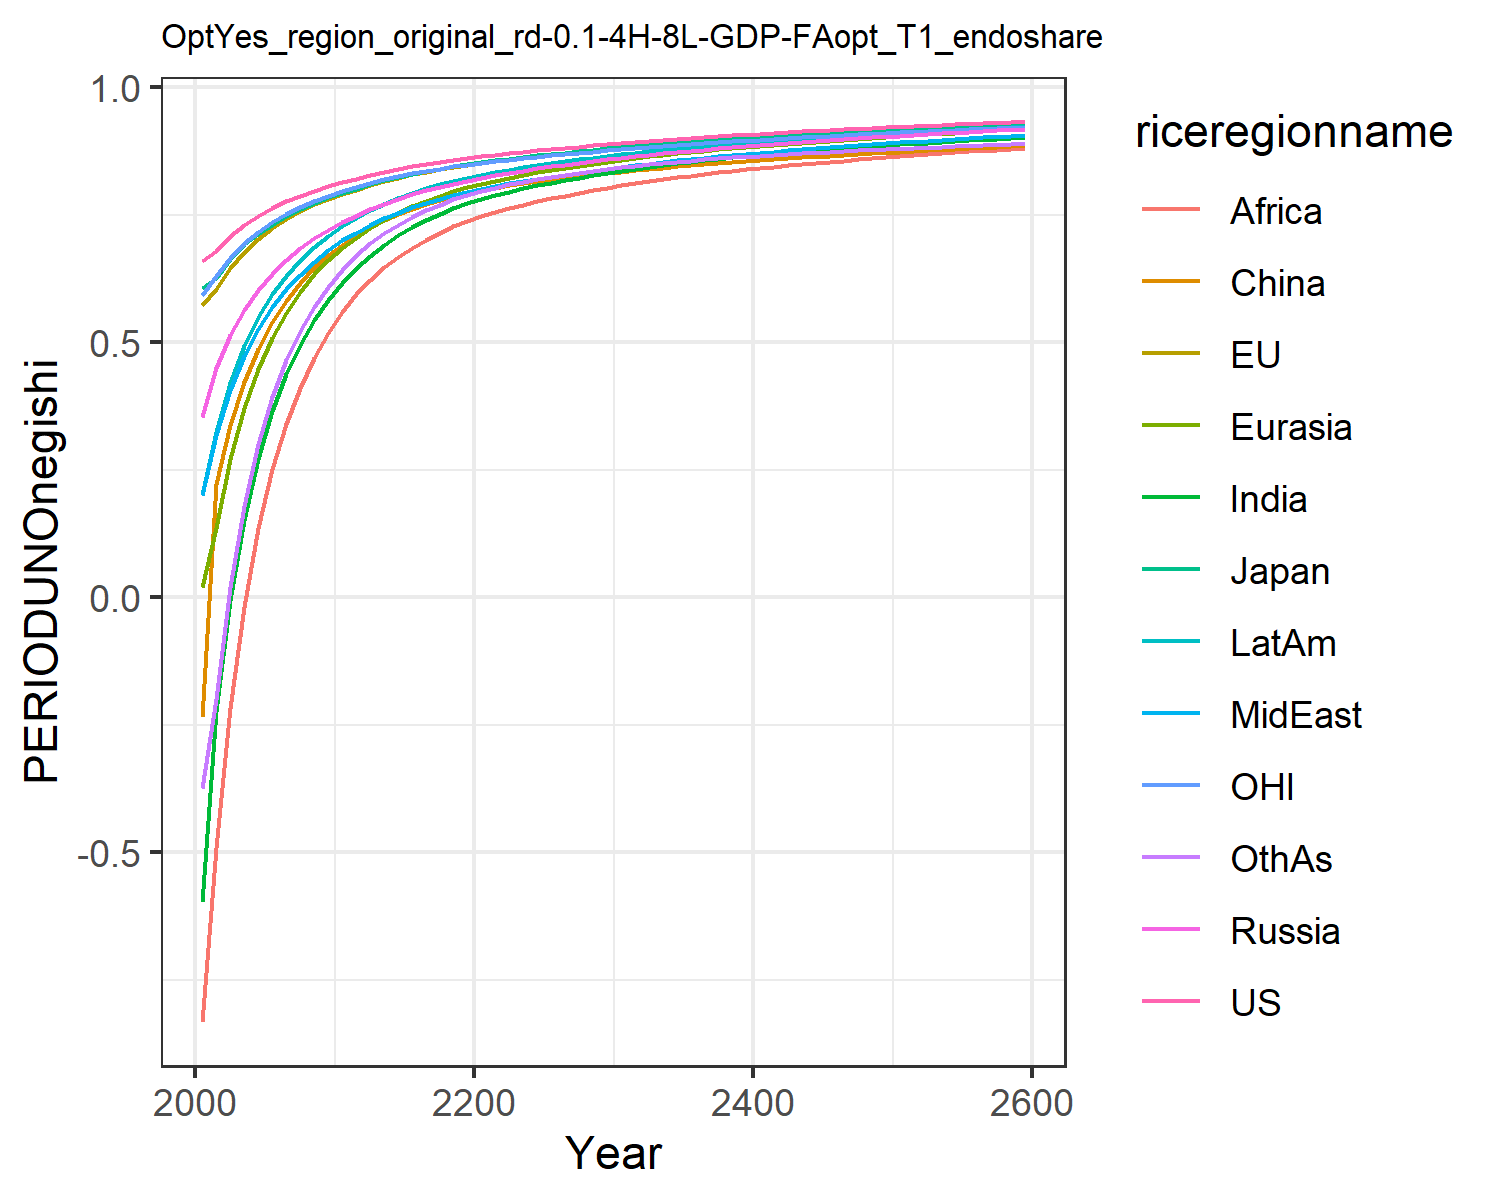

The table this chart was drawn from, first rows:
0.658389337439991, 0.5728399300273195, 0.6053208815568313, 0.35404026983002224, 0.01986863466766753, -0.2345488288789972, -0.5987629986832943, 0.19955657839641727, -0.832661877792007, 0.20091077679511793, 0.5930951848249557, -0.3749571982653914
0.6794, 0.6042, 0.6266, 0.4494, 0.136, 0.2227, -0.2241, 0.3188, -0.4919, 0.3247, 0.6293, -0.1998
0.7078, 0.6451, 0.6638, 0.5142, 0.271, 0.3375, -0.005273, 0.4071, -0.2165, 0.4206, 0.6657, 0.02025
0.7298, 0.6765, 0.6932, 0.5627, 0.3702, 0.422, 0.1516, 0.4734, -0.0185, 0.4928, 0.6939, 0.1792
0.7478, 0.7019, 0.7112, 0.6013, 0.4468, 0.4873, 0.2717, 0.5267, 0.1354, 0.5492, 0.7166, 0.3002
0.763, 0.7232, 0.7297, 0.6337, 0.5079, 0.5389, 0.3641, 0.5691, 0.2517, 0.594, 0.7356, 0.3927
0.776, 0.7412, 0.7465, 0.6613, 0.5577, 0.5816, 0.4366, 0.6035, 0.3396, 0.6307, 0.7516, 0.4645
0.7873, 0.7566, 0.761, 0.6847, 0.5986, 0.6169, 0.4952, 0.6325, 0.4103, 0.6612, 0.7654, 0.5223
0.7973, 0.77, 0.7735, 0.7047, 0.6327, 0.6465, 0.5432, 0.6572, 0.468, 0.6869, 0.7774, 0.5694
0.8062, 0.7811, 0.7838, 0.7207, 0.6603, 0.6703, 0.5831, 0.6798, 0.5184, 0.7087, 0.7873, 0.609
0.8146, 0.791, 0.793, 0.7348, 0.6839, 0.6899, 0.6167, 0.6998, 0.56, 0.7277, 0.7962, 0.6415
0.8203, 0.7992, 0.8004, 0.7469, 0.7041, 0.7099, 0.6449, 0.7143, 0.594, 0.7429, 0.8036, 0.6709
0.828, 0.8083, 0.8096, 0.7602, 0.7233, 0.7252, 0.6698, 0.7297, 0.6222, 0.7583, 0.812, 0.6936
0.8344, 0.8161, 0.8173, 0.7714, 0.7397, 0.7387, 0.691, 0.7428, 0.6464, 0.7713, 0.8191, 0.7134
0.84, 0.8228, 0.824, 0.7812, 0.7538, 0.7505, 0.7093, 0.7541, 0.6672, 0.7826, 0.8253, 0.7305
0.8449, 0.8288, 0.83, 0.7898, 0.7661, 0.761, 0.7252, 0.7642, 0.6853, 0.7925, 0.8308, 0.7454
0.8495, 0.8342, 0.8353, 0.7976, 0.777, 0.7702, 0.7392, 0.7731, 0.7011, 0.8013, 0.8358, 0.7584
0.8536, 0.8391, 0.8403, 0.8046, 0.7867, 0.7783, 0.7515, 0.7811, 0.715, 0.8092, 0.8403, 0.7699
0.8574, 0.8436, 0.8448, 0.811, 0.7954, 0.7856, 0.7624, 0.7884, 0.7272, 0.8163, 0.8445, 0.7799
0.861, 0.8477, 0.849, 0.8169, 0.8032, 0.792, 0.7721, 0.795, 0.7381, 0.8228, 0.8483, 0.7888
0.8644, 0.8515, 0.8528, 0.8224, 0.8103, 0.7978, 0.7806, 0.8009, 0.7475, 0.8285, 0.8518, 0.7965
0.8676, 0.855, 0.8565, 0.8274, 0.8166, 0.8028, 0.7881, 0.8062, 0.7557, 0.8336, 0.8551, 0.8032
0.8705, 0.8583, 0.8599, 0.8321, 0.8225, 0.8075, 0.7951, 0.8112, 0.763, 0.8384, 0.8581, 0.8093
0.8733, 0.8613, 0.8631, 0.8364, 0.8279, 0.8117, 0.8015, 0.8159, 0.7698, 0.8429, 0.861, 0.8148
0.876, 0.8642, 0.8661, 0.8405, 0.8329, 0.8156, 0.8074, 0.8204, 0.7761, 0.8472, 0.8637, 0.8198
0.8785, 0.867, 0.869, 0.8444, 0.8375, 0.8191, 0.8128, 0.8245, 0.7819, 0.8511, 0.8662, 0.8244
0.8809, 0.8696, 0.8717, 0.848, 0.8419, 0.8222, 0.8177, 0.8282, 0.7872, 0.8546, 0.8687, 0.8283
0.8834, 0.8722, 0.8745, 0.8516, 0.8461, 0.8254, 0.8227, 0.8323, 0.7926, 0.8583, 0.8711, 0.8323
0.8857, 0.8747, 0.8772, 0.855, 0.8501, 0.8285, 0.8274, 0.8362, 0.7978, 0.8619, 0.8735, 0.836
0.888, 0.8771, 0.8798, 0.8583, 0.8538, 0.8315, 0.8319, 0.8399, 0.8026, 0.8652, 0.8758, 0.8395
0.8903, 0.8795, 0.8823, 0.8614, 0.8574, 0.8344, 0.8361, 0.8435, 0.8072, 0.8684, 0.8781, 0.8428
0.8925, 0.8819, 0.8849, 0.8645, 0.8609, 0.8371, 0.8401, 0.8469, 0.8116, 0.8715, 0.8804, 0.8459
0.8945, 0.8842, 0.8872, 0.8674, 0.8641, 0.8397, 0.8438, 0.8502, 0.8157, 0.8744, 0.8825, 0.8487
0.8965, 0.8863, 0.8895, 0.8701, 0.8672, 0.8422, 0.8473, 0.8533, 0.8196, 0.8771, 0.8846, 0.8513
0.8985, 0.8883, 0.8916, 0.8728, 0.8701, 0.8445, 0.8506, 0.8562, 0.8232, 0.8797, 0.8865, 0.8538
0.9003, 0.8903, 0.8937, 0.8753, 0.8729, 0.8468, 0.8537, 0.859, 0.8267, 0.8822, 0.8884, 0.8561
0.9021, 0.8922, 0.8957, 0.8777, 0.8755, 0.8489, 0.8567, 0.8617, 0.8299, 0.8845, 0.8902, 0.8582
0.9038, 0.894, 0.8976, 0.88, 0.8781, 0.851, 0.8595, 0.8643, 0.833, 0.8868, 0.892, 0.8602
0.9055, 0.8958, 0.8995, 0.8823, 0.8805, 0.853, 0.8622, 0.8668, 0.836, 0.889, 0.8937, 0.8621
0.9071, 0.8975, 0.9013, 0.8845, 0.8828, 0.855, 0.8647, 0.8692, 0.8389, 0.8911, 0.8954, 0.8639
0.9086, 0.8991, 0.9031, 0.8866, 0.8851, 0.8569, 0.8672, 0.8716, 0.8416, 0.8931, 0.897, 0.8657
0.9102, 0.9007, 0.9048, 0.8886, 0.8873, 0.8587, 0.8696, 0.8738, 0.8442, 0.8951, 0.8986, 0.8673
0.9116, 0.9023, 0.9064, 0.8906, 0.8894, 0.8605, 0.8718, 0.876, 0.8468, 0.897, 0.9001, 0.8689
0.9131, 0.9038, 0.908, 0.8926, 0.8914, 0.8622, 0.874, 0.8781, 0.8492, 0.8988, 0.9016, 0.8704
0.9145, 0.9053, 0.9096, 0.8945, 0.8934, 0.8639, 0.8761, 0.8802, 0.8516, 0.9006, 0.903, 0.8718
0.9159, 0.9068, 0.9111, 0.8963, 0.8953, 0.8655, 0.8782, 0.8822, 0.8539, 0.9023, 0.9045, 0.8732
0.9172, 0.9082, 0.9126, 0.8981, 0.8972, 0.8671, 0.8802, 0.8842, 0.8561, 0.904, 0.9059, 0.8745
0.9186, 0.9096, 0.9141, 0.8998, 0.899, 0.8687, 0.8821, 0.8861, 0.8583, 0.9057, 0.9072, 0.8758
0.9198, 0.911, 0.9155, 0.9016, 0.9008, 0.8702, 0.884, 0.888, 0.8604, 0.9073, 0.9086, 0.8771
0.9211, 0.9123, 0.9169, 0.9032, 0.9025, 0.8717, 0.8858, 0.8898, 0.8625, 0.9089, 0.9099, 0.8783
0.9223, 0.9136, 0.9183, 0.9049, 0.9042, 0.8732, 0.8876, 0.8916, 0.8645, 0.9104, 0.9112, 0.8794
0.9236, 0.9149, 0.9196, 0.9065, 0.9059, 0.8747, 0.8893, 0.8934, 0.8665, 0.9119, 0.9124, 0.8806
0.9247, 0.9162, 0.921, 0.908, 0.9075, 0.8761, 0.891, 0.8951, 0.8684, 0.9134, 0.9137, 0.8817
0.9259, 0.9174, 0.9223, 0.9096, 0.909, 0.8775, 0.8926, 0.8968, 0.8703, 0.9148, 0.9149, 0.8827
0.927, 0.9186, 0.9235, 0.9111, 0.9106, 0.8789, 0.8942, 0.8984, 0.8721, 0.9162, 0.9161, 0.8838
0.9282, 0.9198, 0.9248, 0.9125, 0.9121, 0.8803, 0.8958, 0.9, 0.8739, 0.9176, 0.9173, 0.8848
0.9293, 0.921, 0.926, 0.914, 0.9136, 0.8816, 0.8974, 0.9016, 0.8757, 0.9189, 0.9184, 0.8858
0.9303, 0.9222, 0.9272, 0.9154, 0.915, 0.883, 0.8989, 0.9032, 0.8774, 0.9202, 0.9196, 0.8868
0.9314, 0.9233, 0.9284, 0.9168, 0.9165, 0.8843, 0.9003, 0.9047, 0.8791, 0.9215, 0.9207, 0.8878
0.9314, 0.9233, 0.9284, 0.9168, 0.9165, 0.8843, 0.9003, 0.9047, 0.8791, 0.9215, 0.9207, 0.8878
